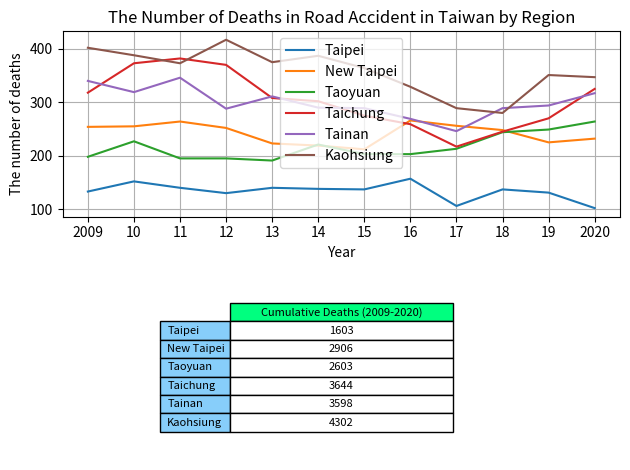

Source code (Python):
import pandas as pd
import matplotlib.pyplot as plt
import matplotlib.colors as colour

administrative_duty = ["Taipei", "New Taipei", "Taoyuan", "Taichung", "Tainan", "Kaohsiung"]

year = ["2009", "10", "11", "12", "13", "14", "15", "16", "17", "18", "19", "2020"]

death = [[133, 254, 198, 318, 340, 402],  # 2009
         [152, 255, 227, 373, 319, 388],  # 2010
         [140, 264, 195, 382, 346, 373],  # 2011
         [130, 252, 195, 370, 288, 417],  # 2012
         [140, 223, 191, 308, 311, 375],  # 2013
         [138, 219, 221, 302, 290, 387],  # 2014
         [137, 212, 203, 275, 289, 364],  # 2015
         [157, 266, 203, 259, 269, 329],  # 2016
         [106, 256, 213, 217, 246, 289],  # 2017
         [137, 248, 244, 245, 289, 280],  # 2018
         [131, 225, 249, 270, 294, 351],  # 2019
         [102, 232, 264, 325, 317, 347],  # 2020
         #         [73, 146, 145, 178, 190, 193],  # 2021/01-07
         ]

df = pd.DataFrame(data=death, columns=administrative_duty, index=year)

print(df)

Taipei = df.loc[:, "Taipei"].to_numpy()

print(Taipei)

New_Taipei = df.loc[:, "New Taipei"].to_numpy()
Taoyuan = df.loc[:, "Taoyuan"].to_numpy()
Taichung = df.loc[:, "Taichung"].to_numpy()
Tainan = df.loc[:, "Tainan"].to_numpy()
Kaohsiung = df.loc[:, "Kaohsiung"].to_numpy()

summary = [df["Taipei"].sum(), df["New Taipei"].sum(), df["Taoyuan"].sum(), df["Taichung"].sum(),
           df["Tainan"].sum(), df["Kaohsiung"].sum()]

print(summary)

cumulative_sum = pd.DataFrame(data=summary,
                              columns=["Cumulative Deaths (2009-2020)"],
                              index=administrative_duty)

print(cumulative_sum)

figure, (axes1, axes2) = plt.subplots(2)

axes1.plot(year, Taipei, label="Taipei")
axes1.plot(year, New_Taipei, label="New Taipei")
axes1.plot(year, Taoyuan, label="Taoyuan")
axes1.plot(year, Taichung, label="Taichung")
axes1.plot(year, Tainan, label="Tainan")
axes1.plot(year, Kaohsiung, label="Kaohsiung")

axes1.set_title("The Number of Deaths in Road Accident in Taiwan by Region")
axes1.set_xlabel("Year")
axes1.set_ylabel("The number of deaths")

axes1.legend()

axes1.grid(True)

# hide axes
# axes[0, 1].patch.set_visible(False)
axes2.axis('off')
axes2.axis('tight')

axes2.table(cellText=cumulative_sum.values,
            colLabels=cumulative_sum.columns,
            colColours=[colour.CSS4_COLORS.get('springgreen')],
            colWidths=[0.4, 0.4, 0.4, 0.4, 0.4, 0.4],
            cellColours=['w', 'w', 'w', 'w', 'w', 'w'],
            cellLoc='center',
            rowLabels=cumulative_sum.index,
            rowColours=[colour.CSS4_COLORS.get('lightskyblue'),
                        colour.CSS4_COLORS.get('lightskyblue'),
                        colour.CSS4_COLORS.get('lightskyblue'),
                        colour.CSS4_COLORS.get('lightskyblue'),
                        colour.CSS4_COLORS.get('lightskyblue'),
                        colour.CSS4_COLORS.get('lightskyblue')],
            loc='center',
            url='Reference:\nhttps://roadsafety.tw/Dashboard/Custom?type=30日死亡人數'
            )


def label(xy, text):
    y = xy[1] - 0.15  # shift y-value for label so that it's below the artist.[1]
    plt.text(xy[0], y, text, ha="center", family='sans-serif', size=14)


figure.tight_layout()

# font = {'family': 'DejaVu Sans', 'name': 'MS Gothic', 'style': 'italic',
#        'color': 'orange', 'weight': 'bold', 'size': 12}

# plt.text(x=3, y=1, s="Reference:\nhttps://roadsafety.tw/Dashboard/Custom?type=30日死亡人數", fontdict=font)

plt.annotate(text="Reference:\nhttps://roadsafety.tw/Dashboard/Custom?type=30日死亡人數",
             textcoords='offset points',
             xytext=(0.5, 0.1),
             xy=(0.5, 0.1),

             fontproperties='MS Gothic')

plt.show()

# References:
# 1. https://matplotlib.org/stable/gallery/shapes_and_collections/artist_reference.html#sphx-glr-gallery-shapes-and-collections-artist-reference-py
